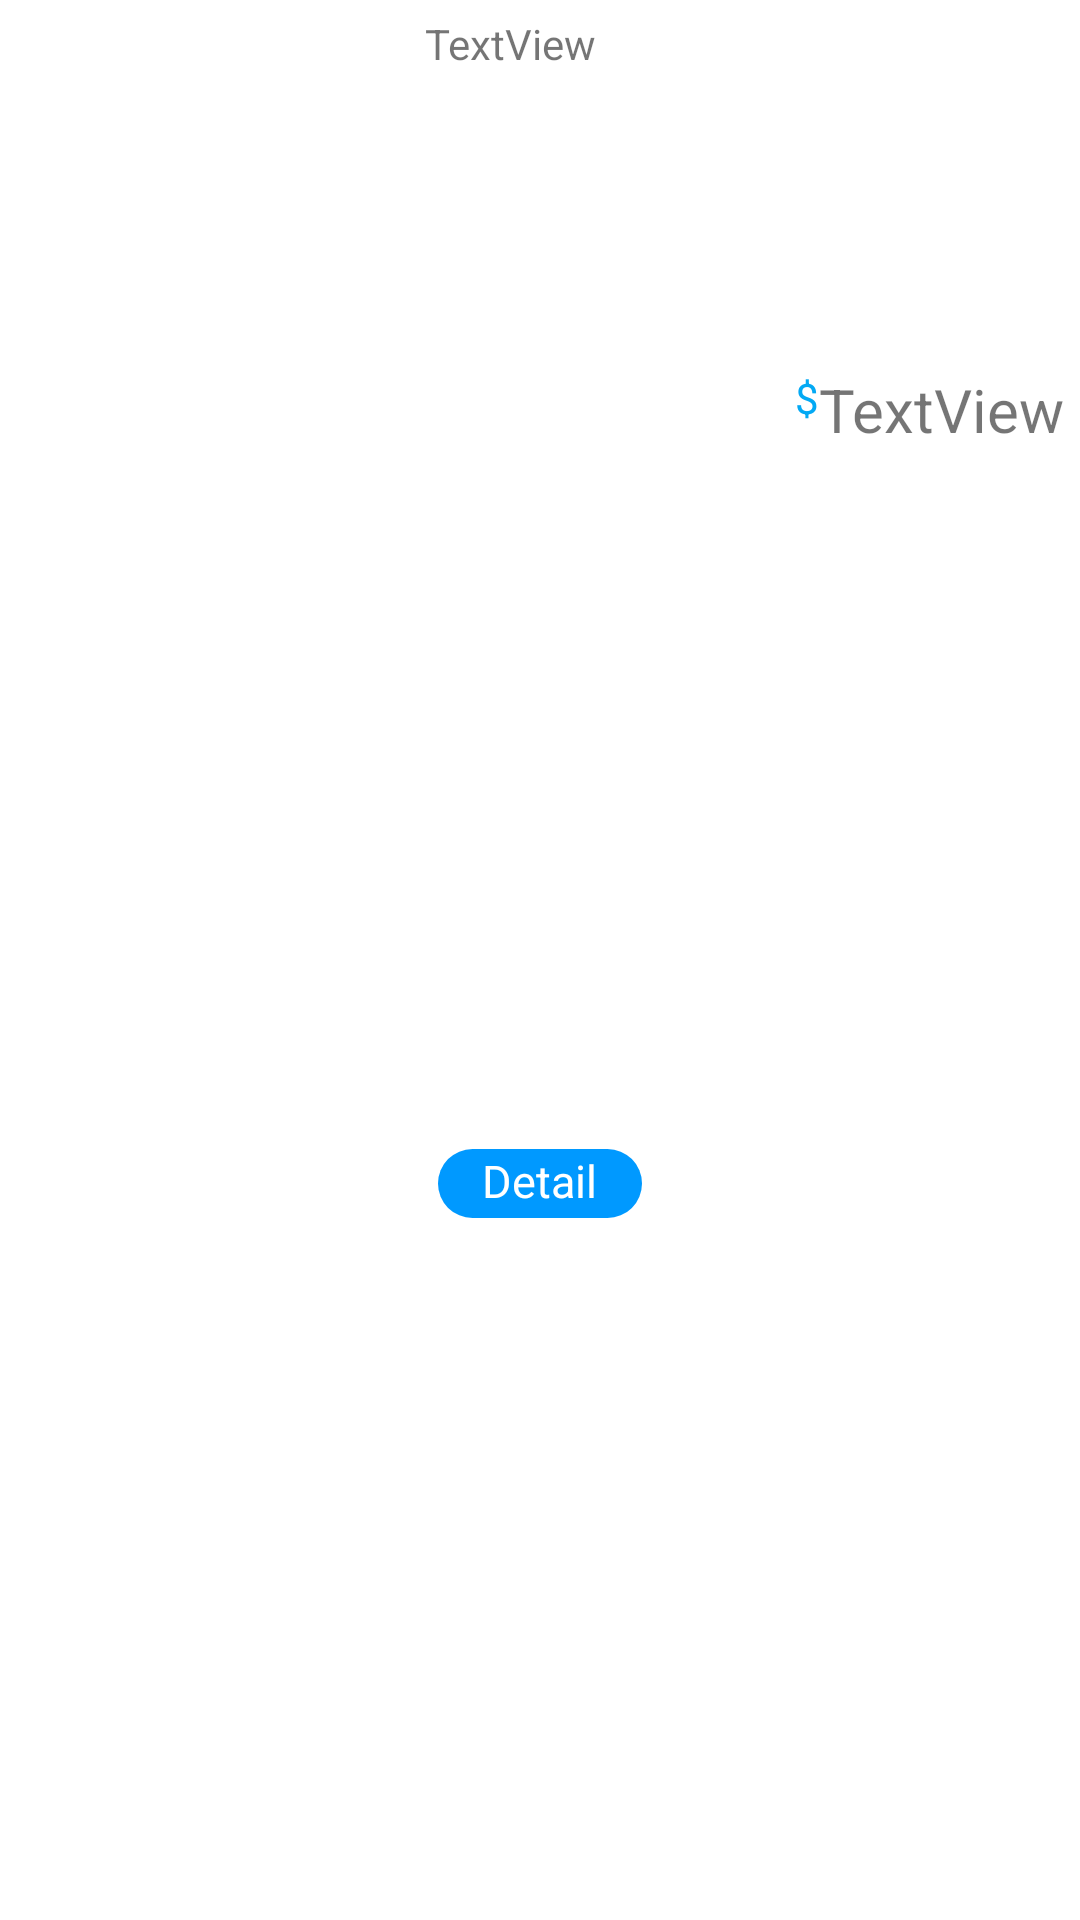

The Android layout XML behind this screen, and the referenced resources:
<!-- AndroidManifest.xml: application theme Theme.EatProductManager -->
<!-- res/layout/food_item_home.xml -->
<?xml version="1.0" encoding="utf-8"?>
<androidx.constraintlayout.widget.ConstraintLayout xmlns:android="http://schemas.android.com/apk/res/android"
    xmlns:app="http://schemas.android.com/apk/res-auto"
    xmlns:tools="http://schemas.android.com/tools"
    android:layout_width="wrap_content"
    android:layout_height="wrap_content"
    android:layout_margin="10sp"
    android:background="@drawable/bk_food_home"
    android:clipToPadding="false"
    android:elevation="3sp"
    android:padding="5sp">

    <TextView
        android:id="@+id/txtNameFoodHome"
        android:layout_width="77dp"
        android:layout_height="46dp"
        android:text="TextView"
        app:layout_constraintEnd_toEndOf="parent"
        app:layout_constraintStart_toStartOf="parent"
        app:layout_constraintTop_toTopOf="parent" />

    <ImageView
        android:id="@+id/imgFoodHome"
        android:layout_width="80dp"
        android:layout_height="60dp"
        android:layout_marginTop="8dp"
        app:layout_constraintEnd_toEndOf="parent"
        app:layout_constraintHorizontal_bias="0.476"
        app:layout_constraintStart_toStartOf="parent"
        app:layout_constraintTop_toBottomOf="@+id/txtNameFoodHome"
        app:srcCompat="@drawable/cat_4" />

    <TextView
        android:id="@+id/textView15"
        android:layout_width="8dp"
        android:layout_height="17dp"
        android:layout_marginTop="4dp"
        android:text="$"
        android:textColor="#03A9F4"
        app:layout_constraintEnd_toStartOf="@+id/txtPriceFoodHome"
        app:layout_constraintHorizontal_bias="1.0"
        app:layout_constraintStart_toStartOf="parent"
        app:layout_constraintTop_toBottomOf="@+id/imgFoodHome" />

    <TextView
        android:id="@+id/txtPriceFoodHome"
        android:layout_width="wrap_content"
        android:layout_height="wrap_content"
        android:layout_marginTop="4dp"
        android:text="TextView"
        android:textSize="20sp"
        app:layout_constraintEnd_toEndOf="parent"
        app:layout_constraintHorizontal_bias="1.0"
        app:layout_constraintStart_toStartOf="parent"
        app:layout_constraintTop_toBottomOf="@+id/imgFoodHome" />

    <androidx.constraintlayout.widget.ConstraintLayout
        android:layout_width="68dp"
        android:layout_height="23dp"
        android:layout_marginTop="4dp"
        android:background="@drawable/roundbutton"
        app:layout_constraintBottom_toBottomOf="parent"
        app:layout_constraintEnd_toEndOf="parent"
        app:layout_constraintStart_toStartOf="parent"
        app:layout_constraintTop_toBottomOf="@+id/txtPriceFoodHome">

        <TextView
            android:id="@+id/textView17"
            android:layout_width="wrap_content"
            android:layout_height="wrap_content"
            android:text="Detail"
            android:textColor="#ffffff"
            android:textSize="15sp"
            app:layout_constraintBottom_toBottomOf="parent"
            app:layout_constraintEnd_toEndOf="parent"
            app:layout_constraintHorizontal_bias="0.491"
            app:layout_constraintStart_toStartOf="parent"
            app:layout_constraintTop_toTopOf="parent"
            app:layout_constraintVertical_bias="0.111" />
    </androidx.constraintlayout.widget.ConstraintLayout>

</androidx.constraintlayout.widget.ConstraintLayout>
<!-- resources referenced by this layout -->
<resources>
  <!-- drawable roundbutton (drawable) -->
  <?xml version="1.0" encoding="utf-8"?>
  <selector xmlns:android="http://schemas.android.com/apk/res/android">
      <item>
          <shape android:shape="rectangle">
              <solid android:color="#0099FF" />
              <corners android:radius="50dp" />
  
          </shape>
      </item>
  </selector>
  <style name="Theme.EatProductManager" parent="Theme.MaterialComponents.DayNight.NoActionBar">
          
          <item name="colorPrimary">@color/purple_500</item>
          <item name="colorPrimaryVariant">@color/purple_700</item>
          <item name="colorOnPrimary">@color/white</item>
          
          <item name="colorSecondary">@color/teal_200</item>
          <item name="colorSecondaryVariant">@color/teal_700</item>
          <item name="colorOnSecondary">@color/black</item>
          
          <item name="android:statusBarColor">?attr/colorPrimaryVariant</item>
          
      </style>
  <!-- not gathered from this repository: default colours our renderer supplied (Android Studio template values) -->
  <color name="purple_500">#FF6200EE</color>
  <color name="purple_700">#FF3700B3</color>
  <color name="teal_200">#FF03DAC5</color>
  <color name="teal_700">#FF018786</color>
  <color name="black">#FF000000</color>
  <color name="white">#FFFFFFFF</color>
</resources>
